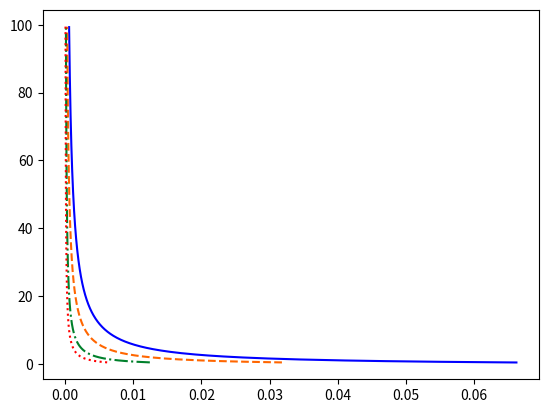

Here is the Python script that generated this plot: (Note: this script raises an exception after producing the figure.)
import numpy as np 
import matplotlib.pyplot as plt


# Codigo para hacer la gráfica 6 (Figure 6) del paper: https://arxiv.org/abs/2003.09006. 
# Esta grafica esta basada en las ecuaciones (3.47) y (3.48) y es una grafica parametrica de V contra phi (el parametro es y) para
# distintos valores de eta y p

# Funcion que permite calcular los valores de m y r dados los valores de y, eta y p
def valores_de_phi_y_V(y,eta,p):
    """
    phi= -np.sqrt(3.0/2.0)*np.log(1.0 - ((2**(-1.0/eta))*((eta*p)**(1.0+1.0/eta))*np.exp(2.0/(p*eta))*np.exp(-1.0/(y**eta)))/((2*p-2.0)*(y**(eta+1.0))))
    V_numerador = (2*(1.0/eta))*((p*eta)**(1.0/eta))*np.exp(2.0/(p*eta))*np.exp(1.0/(y**eta))*(p-1.0)*p*(y**2)*(1.0 - 1.0/(y**eta))
    V_denominador = ((p-1.0)*(2**(1.0+1.0/eta))*np.exp(1.0/(y**eta))*y - np.exp(2.0/(p*eta))*((p*eta)**(1.0 + 1.0/eta))-(1.0/(y**eta)))**2
    V = V_numerador/V_denominador
    """
    phi_eff = -np.sqrt(3.0/2.0)*np.log(1.0 - ((2**(-1.0/eta))*((eta*p)**(1.0+1.0/eta))*np.exp(2.0/(p*eta))*np.exp(-1.0/(y**eta)))/((2*p-2.0)*(y**(eta+1.0))))
    a = np.exp(-np.sqrt(2.0/3.0)*phi_eff)
    V_eff = (y*a*(2*p-2.0) - (2**(-1.0/eta))*p*((p*eta)**(1.0/eta))*np.exp(2.0/(p*eta))*np.exp(-1.0/(y**eta)))/((a**2)*(2*p-2.0))
    return phi_eff, V_eff

y = np.linspace(1.0,100,1000)

# Valores de phi y V para cada tupla de valores (eta,p) en la grafica
phi_20, V_20 = valores_de_phi_y_V(y,0.1,20.0)
phi_40, V_40 = valores_de_phi_y_V(y,0.05,40.0)
phi_100, V_100 = valores_de_phi_y_V(y,0.02,100.0)
phi_200, V_200 = valores_de_phi_y_V(y,0.01,200.0)



# Graficas de los valores de r y m junto con la linea de deSitter
plt.plot(phi_20,V_20,color ="#0000ff", linestyle='-', label=r"$(\eta=0.1,p=20)$")
plt.plot(phi_40,V_40,color ="#ff6600", linestyle='--', label=r"$(\eta=0.05,p=40)$")
plt.plot(phi_100,V_100,color ="#00802b", linestyle='-.',label=r"$(\eta=0.02,p=100)$")
plt.plot(phi_200,V_200,color ="#ff0000", linestyle=':', label=r"$(\eta=0.01,p=200)$")

plt.grid(b=True, linestyle='--')
plt.xlabel(r"$\phi/M_p$")
plt.ylabel(r"$2V/\mu^2 M_p$")
plt.legend()
plt.savefig("Figura_6.png")